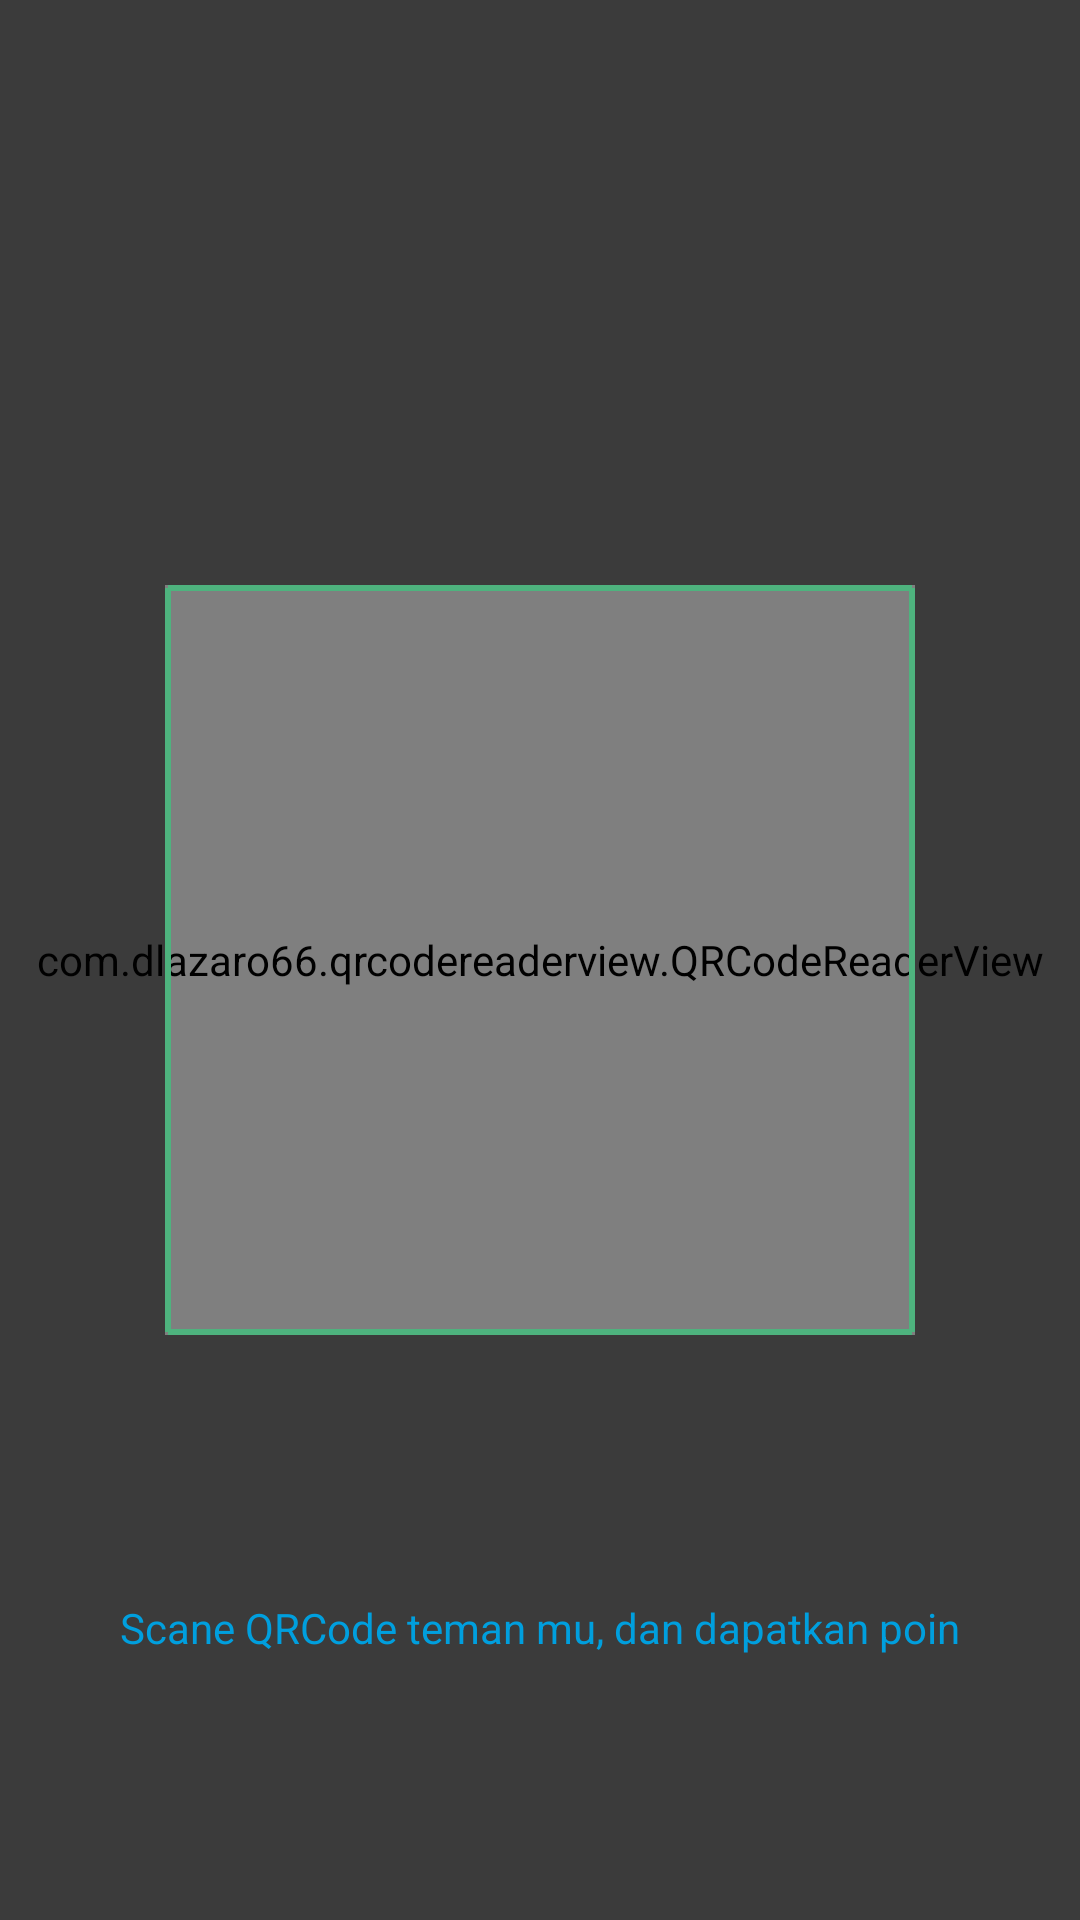

This screen was rendered from an Android layout file. Write that file and the resources it references.
<!-- AndroidManifest.xml: application theme AppTheme.NoActionBar -->
<!-- res/layout/main_screen_qrcode.xml -->
<?xml version="1.0" encoding="utf-8"?>
<RelativeLayout xmlns:android="http://schemas.android.com/apk/res/android"
    android:layout_width="match_parent"
    android:layout_height="match_parent"
    android:gravity="center_horizontal|center_vertical"
    android:orientation="vertical"
    android:background="@color/colorBackground">
    <com.dlazaro66.qrcodereaderview.QRCodeReaderView
        android:id="@+id/qrdecoderview"
        android:layout_width="match_parent"
        android:layout_height="match_parent" />
    <LinearLayout
        android:layout_width="match_parent"
        android:layout_height="match_parent"
        android:orientation="vertical">
        <View
            android:layout_width="match_parent"
            android:layout_height="match_parent"
            android:layout_weight="1"
            android:background="#8000"/>
        <LinearLayout
        android:layout_width="match_parent"
        android:layout_height="wrap_content"
        android:orientation="horizontal">
            <View
                android:layout_width="wrap_content"
                android:layout_height="match_parent"
                android:layout_weight="1"
                android:background="#8000"/>
            <View
                android:background="@drawable/qrbox"
                android:layout_width="250dp"
                android:layout_height="250dp" />
            <View
                android:layout_width="wrap_content"
                android:layout_height="match_parent"
                android:layout_weight="1"
                android:background="#8000"/>
        </LinearLayout>
        <RelativeLayout
            android:layout_width="match_parent"
            android:layout_height="match_parent"
            android:layout_weight="1"
            android:background="#8000">
            <TextView
                android:layout_width="wrap_content"
                android:layout_height="wrap_content"
                android:textSize="14dp"
                android:textColor="@color/colorHomeMenu"
                android:text="Scane QRCode teman mu, dan dapatkan poin"
                android:layout_centerInParent="true"/>
        </RelativeLayout>
    </LinearLayout>
</RelativeLayout>
<!-- resources referenced by this layout -->
<resources>
  <color name="colorBackground">#FFFFFF</color>
  <color name="colorHomeMenu">#009FDE</color>
  <!-- drawable qrbox (drawable) -->
  <?xml version="1.0" encoding="utf-8"?>
  <shape android:shape="rectangle"  xmlns:android="http://schemas.android.com/apk/res/android">
      <stroke android:color="@color/colorAccent" android:width="2dp" android:dashWidth="2dp"/>
  </shape>
  <style name="AppTheme.NoActionBar">
          <item name="windowActionBar">false</item>
          <item name="windowNoTitle">true</item>
      </style>
  <color name="colorAccent">#4EB37E</color>
</resources>
